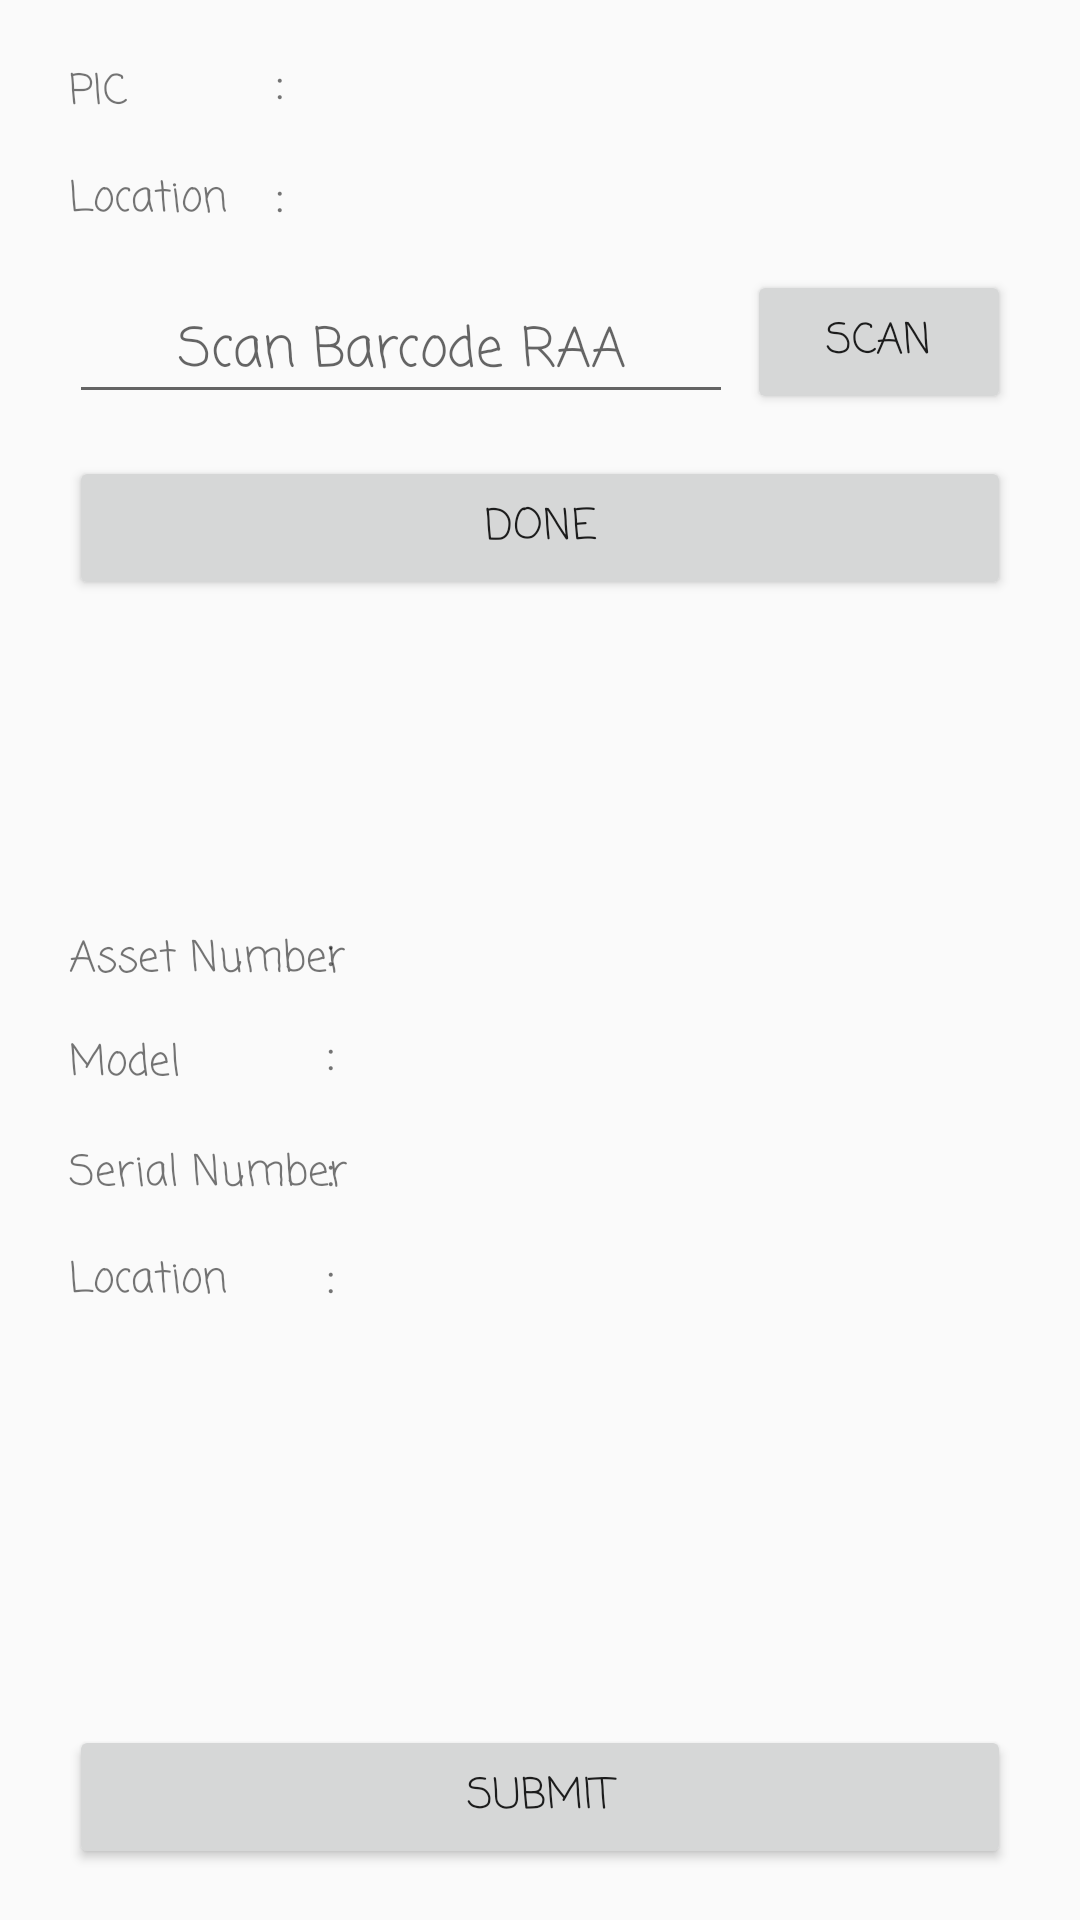

The Android layout XML behind this screen, and the referenced resources:
<!-- AndroidManifest.xml: application theme AppTheme -->
<!-- res/layout/activity_inventory.xml -->
<?xml version="1.0" encoding="utf-8"?>
<RelativeLayout xmlns:android="http://schemas.android.com/apk/res/android"
    xmlns:app="http://schemas.android.com/apk/res-auto"
    xmlns:tools="http://schemas.android.com/tools"
    android:layout_width="match_parent"
    android:layout_height="match_parent"
    tools:context="id.co.jst.siar.InventoryActivity">


    <TextView
        android:id="@+id/textView9"
        android:layout_width="wrap_content"
        android:layout_height="wrap_content"
        android:layout_alignBottom="@+id/textView5"
        android:layout_marginLeft="16dp"
        android:layout_marginStart="16dp"
        android:layout_toEndOf="@+id/textView6"
        android:layout_toRightOf="@+id/textView6"
        android:fontFamily="casual"
        android:text=":"
        android:textSize="18sp" />

    <TextView
        android:id="@+id/textView5"
        android:layout_width="wrap_content"
        android:layout_height="wrap_content"
        android:layout_alignParentLeft="true"
        android:layout_alignParentStart="true"
        android:layout_alignParentTop="true"
        android:layout_marginLeft="23dp"
        android:layout_marginStart="23dp"
        android:layout_marginTop="20dp"
        android:fontFamily="casual"
        android:text="PIC"
        android:textSize="14sp"
        android:typeface="serif" />

    <TextView
        android:id="@+id/textView6"
        android:layout_width="wrap_content"
        android:layout_height="wrap_content"
        android:layout_alignLeft="@+id/textView5"
        android:layout_alignStart="@+id/textView5"
        android:layout_below="@+id/textView5"
        android:layout_marginTop="14dp"
        android:fontFamily="casual"
        android:text="Location"
        android:textSize="14sp"
        android:typeface="serif" />

    <TextView
        android:id="@+id/textView8"
        android:layout_width="wrap_content"
        android:layout_height="wrap_content"
        android:fontFamily="casual"
        android:text=":"
        android:textSize="18sp"
        android:layout_alignBaseline="@+id/textView6"
        android:layout_alignBottom="@+id/textView6"
        android:layout_alignLeft="@+id/textView9"
        android:layout_alignStart="@+id/textView9" />

    <TextView
        android:id="@+id/textView14"
        android:layout_width="wrap_content"
        android:layout_height="wrap_content"
        android:layout_alignBottom="@+id/textView9"
        android:fontFamily="casual"
        android:textSize="14sp"
        android:layout_alignRight="@+id/button8"
        android:layout_alignEnd="@+id/button8"
        android:layout_toRightOf="@+id/textView9"
        android:layout_toEndOf="@+id/textView9" />

    <TextView
        android:id="@+id/textView15"
        android:layout_width="wrap_content"
        android:layout_height="wrap_content"
        android:fontFamily="casual"
        android:textSize="14sp"
        android:layout_alignBottom="@+id/textView8"
        android:layout_alignRight="@+id/button8"
        android:layout_alignEnd="@+id/button8"
        android:layout_toEndOf="@+id/textView8"
        android:layout_toRightOf="@+id/textView8" />

    <EditText
        android:id="@+id/editText2"
        android:layout_width="wrap_content"
        android:layout_height="wrap_content"
        android:layout_marginTop="16dp"
        android:ems="8"
        android:fontFamily="casual"
        android:inputType="textPersonName"
        android:hint="Scan Barcode RAA"
        android:textAlignment="center"
        android:typeface="serif"
        android:layout_below="@+id/textView6"
        android:layout_alignLeft="@+id/textView6"
        android:layout_alignStart="@+id/textView6" />

    <Button
        android:id="@+id/button8"
        android:layout_width="wrap_content"
        android:layout_height="wrap_content"
        android:layout_alignBottom="@+id/editText2"
        android:layout_alignParentEnd="true"
        android:layout_alignParentRight="true"
        android:layout_marginEnd="23dp"
        android:layout_marginRight="23dp"
        android:fontFamily="casual"
        android:text="Scan" />

    <Button
        android:id="@+id/button9"
        android:layout_width="wrap_content"
        android:layout_height="wrap_content"
        android:layout_marginTop="14dp"
        android:fontFamily="casual"
        android:text="Done"
        android:layout_below="@+id/editText2"
        android:layout_alignLeft="@+id/editText2"
        android:layout_alignStart="@+id/editText2"
        android:layout_alignRight="@+id/button8"
        android:layout_alignEnd="@+id/button8" />

    <TextView
        android:id="@+id/textView10"
        android:layout_width="wrap_content"
        android:layout_height="wrap_content"
        android:layout_alignLeft="@+id/button9"
        android:layout_alignStart="@+id/button9"
        android:layout_centerVertical="true"
        android:fontFamily="casual"
        android:text="Asset Number"
        android:textSize="14sp"
        android:typeface="serif" />

    <TextView
        android:id="@+id/textView11"
        android:layout_width="wrap_content"
        android:layout_height="wrap_content"
        android:layout_alignLeft="@+id/textView10"
        android:layout_alignStart="@+id/textView10"
        android:layout_below="@+id/textView10"
        android:layout_marginTop="13dp"
        android:fontFamily="casual"
        android:text="Model"
        android:textSize="14sp"
        android:typeface="serif" />

    <TextView
        android:id="@+id/textView12"
        android:layout_width="wrap_content"
        android:layout_height="wrap_content"
        android:layout_alignLeft="@+id/textView11"
        android:layout_alignStart="@+id/textView11"
        android:layout_below="@+id/textView11"
        android:layout_marginTop="15dp"
        android:fontFamily="casual"
        android:text="Serial Number"
        android:textSize="14sp"
        android:typeface="serif" />

    <TextView
        android:id="@+id/textView13"
        android:layout_width="wrap_content"
        android:layout_height="wrap_content"
        android:layout_alignLeft="@+id/textView12"
        android:layout_alignStart="@+id/textView12"
        android:layout_below="@+id/textView12"
        android:layout_marginTop="14dp"
        android:fontFamily="casual"
        android:text="Location"
        android:textSize="14sp"
        android:typeface="serif" />



    <TextView
        android:id="@+id/textView17"
        android:layout_width="wrap_content"
        android:layout_height="wrap_content"
        android:fontFamily="casual"
        android:text=":"
        android:textSize="18sp"
        android:layout_marginLeft="14dp"
        android:layout_marginStart="14dp"
        android:layout_alignBottom="@+id/textView10"
        android:layout_alignLeft="@+id/textView15"
        android:layout_alignStart="@+id/textView15" />

    <TextView
        android:id="@+id/textView18"
        android:layout_width="wrap_content"
        android:layout_height="wrap_content"
        android:fontFamily="casual"
        android:text=":"
        android:textSize="18sp"
        android:typeface="serif"
        android:layout_above="@+id/textView12"
        android:layout_alignLeft="@+id/textView17"
        android:layout_alignStart="@+id/textView17" />

    <TextView
        android:id="@+id/textView19"
        android:layout_width="wrap_content"
        android:layout_height="wrap_content"
        android:fontFamily="casual"
        android:text=":"
        android:textSize="18sp"
        android:typeface="serif"
        android:layout_alignBaseline="@+id/textView12"
        android:layout_alignBottom="@+id/textView12"
        android:layout_alignLeft="@+id/textView18"
        android:layout_alignStart="@+id/textView18" />

    <TextView
        android:id="@+id/textView20"
        android:layout_width="wrap_content"
        android:layout_height="wrap_content"
        android:fontFamily="casual"
        android:text=":"
        android:textSize="18sp"
        android:typeface="serif"
        android:layout_alignBaseline="@+id/textView13"
        android:layout_alignBottom="@+id/textView13"
        android:layout_alignLeft="@+id/textView19"
        android:layout_alignStart="@+id/textView19" />



    <Button
        android:id="@+id/button11"
        android:layout_width="wrap_content"
        android:layout_height="wrap_content"
        android:fontFamily="casual"
        android:text="Submit"
        android:typeface="serif"
        android:layout_alignParentBottom="true"
        android:layout_marginBottom="17dp"
        android:layout_alignLeft="@+id/textView13"
        android:layout_alignStart="@+id/textView13"
        android:layout_alignRight="@+id/textView26"
        android:layout_alignEnd="@+id/textView26" />

    <TextView
        android:id="@+id/textView22"
        android:layout_width="wrap_content"
        android:layout_height="wrap_content"
        android:layout_alignEnd="@+id/button8"
        android:layout_alignRight="@+id/button8"
        android:layout_centerVertical="true"
        android:layout_toEndOf="@+id/textView17"
        android:layout_toRightOf="@+id/textView17"
        android:fontFamily="casual"
        android:typeface="serif" />

    <TextView
        android:id="@+id/textView24"
        android:layout_width="wrap_content"
        android:layout_height="wrap_content"
        android:layout_alignBottom="@+id/textView18"
        android:layout_alignEnd="@+id/textView22"
        android:layout_alignLeft="@+id/textView22"
        android:layout_alignRight="@+id/textView22"
        android:layout_alignStart="@+id/textView22"
        android:fontFamily="casual"
        android:typeface="serif" />

    <TextView
        android:id="@+id/textView25"
        android:layout_width="wrap_content"
        android:layout_height="wrap_content"
        android:layout_alignBottom="@+id/textView19"
        android:layout_alignEnd="@+id/textView24"
        android:layout_alignLeft="@+id/textView24"
        android:layout_alignRight="@+id/textView24"
        android:layout_alignStart="@+id/textView24"
        android:fontFamily="casual"
        android:typeface="serif" />

    <TextView
        android:id="@+id/textView26"
        android:layout_width="wrap_content"
        android:layout_height="wrap_content"
        android:layout_alignBottom="@+id/textView20"
        android:layout_alignEnd="@+id/textView25"
        android:layout_alignLeft="@+id/textView25"
        android:layout_alignRight="@+id/textView25"
        android:layout_alignStart="@+id/textView25"
        android:fontFamily="casual"
        android:typeface="serif" />

</RelativeLayout>
<!-- resources referenced by this layout -->
<resources>
  <style name="AppTheme" parent="Theme.AppCompat.Light.NoActionBar">
          
          <item name="colorPrimary">@color/colorPrimary</item>
          <item name="colorPrimaryDark">@color/colorPrimaryDark</item>
          <item name="colorAccent">@color/colorAccent</item>
      </style>
  <!-- not gathered from this repository: default colours our renderer supplied (Android Studio template values) -->
  <color name="colorPrimary">#FF6200EE</color>
  <color name="colorPrimaryDark">#FF3700B3</color>
  <color name="colorAccent">#FF03DAC5</color>
</resources>
